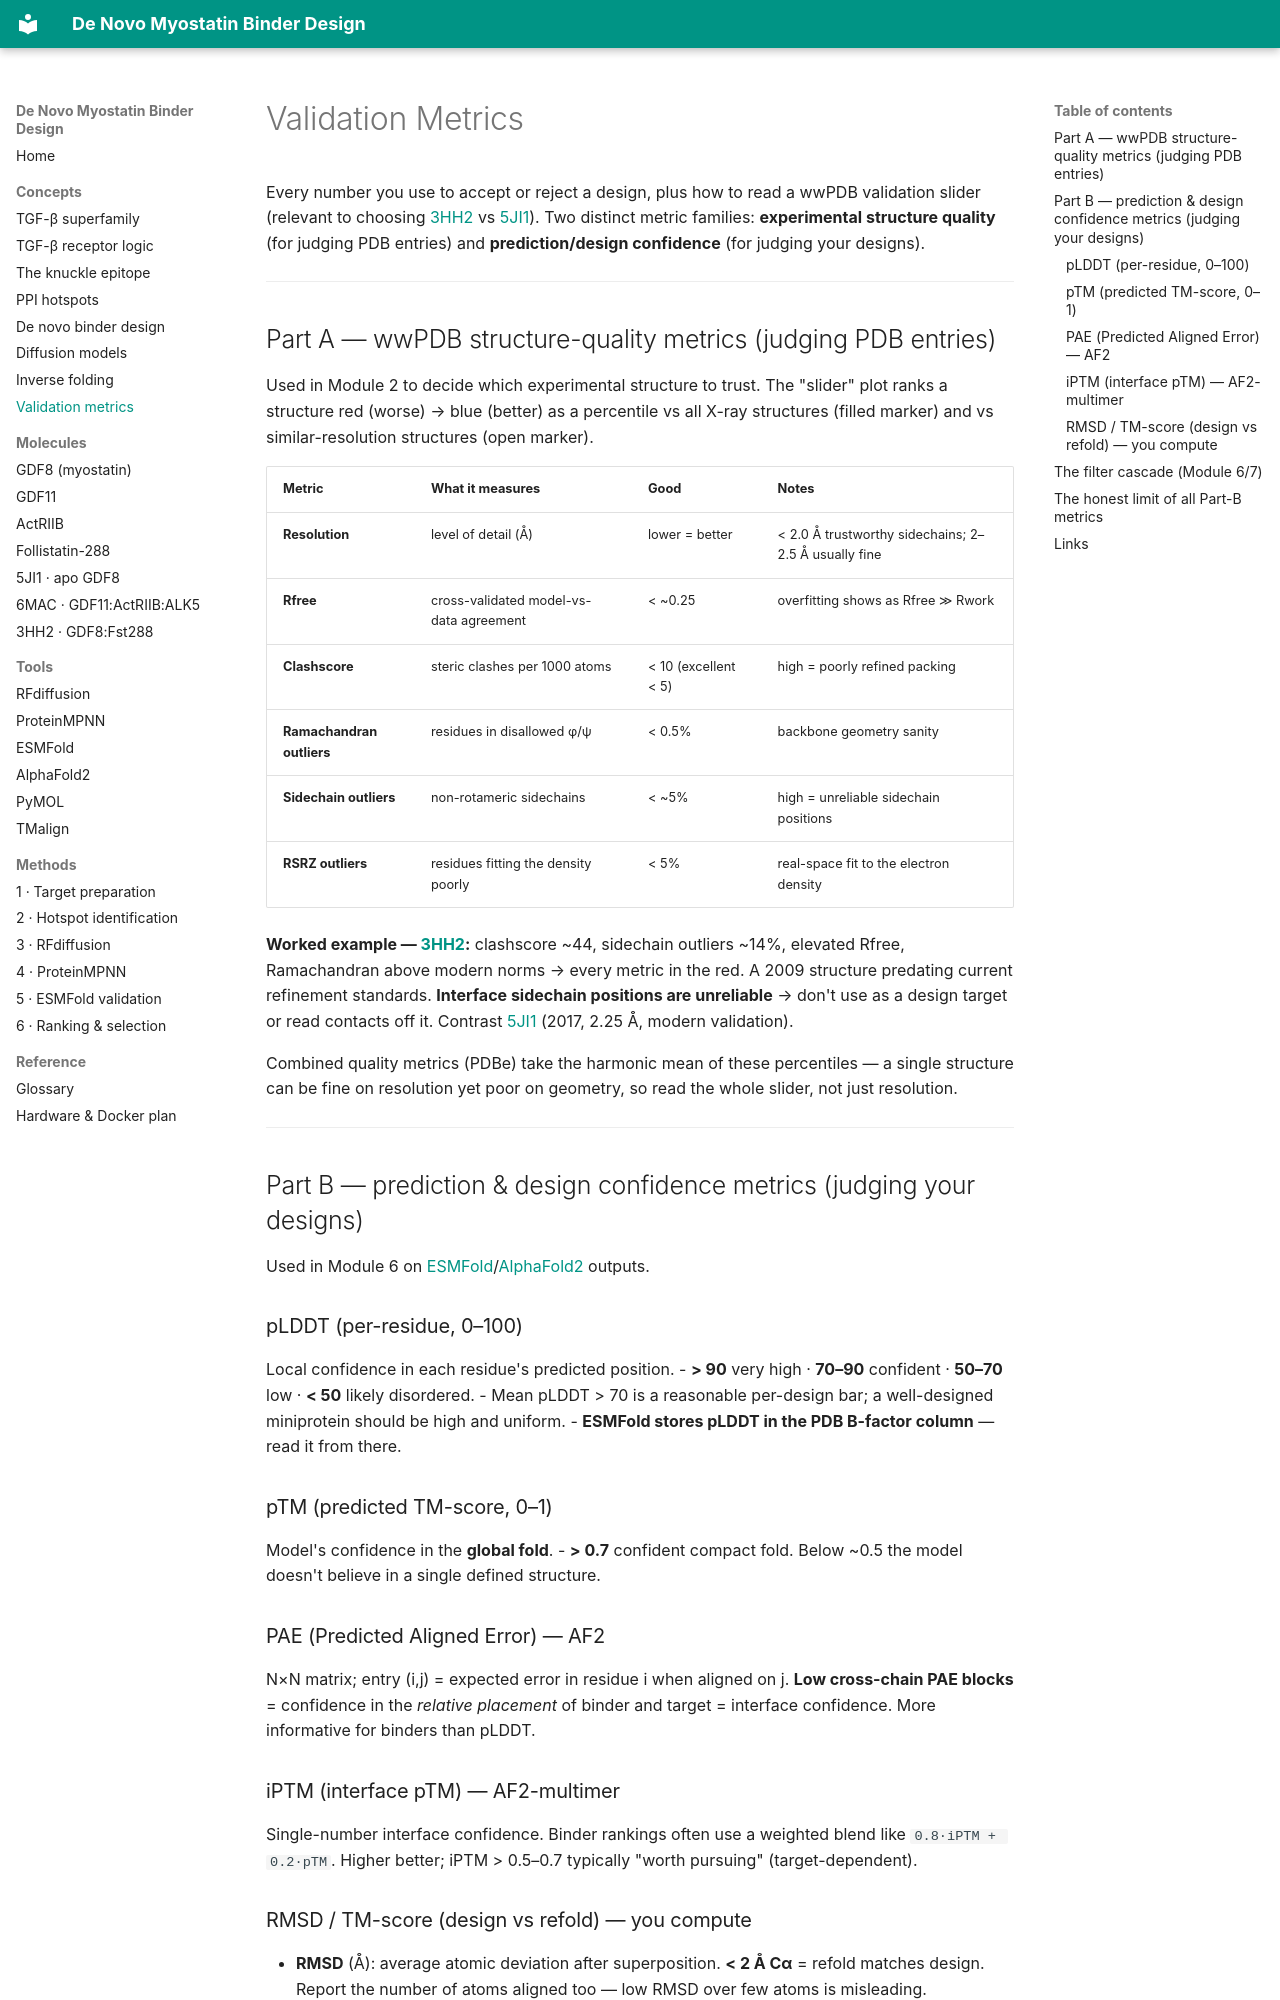

repository: beleonattila/myostatin-binder-design · page: concepts/validation-metrics/index.html · generator: mkdocs

# Validation Metrics

Every number you use to accept or reject a design, plus how to read a wwPDB validation slider (relevant to choosing [3HH2](../molecules/3HH2.md) vs [5JI1](../molecules/5JI1.md)). Two distinct metric families: **experimental structure quality** (for judging PDB entries) and **prediction/design confidence** (for judging your designs).

---

## Part A — wwPDB structure-quality metrics (judging PDB entries)

Used in Module 2 to decide which experimental structure to trust. The "slider" plot ranks a structure red (worse) → blue (better) as a percentile vs all X-ray structures (filled marker) and vs similar-resolution structures (open marker).

| Metric | What it measures | Good | Notes |
|--------|------------------|------|-------|
| **Resolution** | level of detail (Å) | lower = better | < 2.0 Å trustworthy sidechains; 2–2.5 Å usually fine |
| **Rfree** | cross-validated model-vs-data agreement | < ~0.25 | overfitting shows as Rfree ≫ Rwork |
| **Clashscore** | steric clashes per 1000 atoms | < 10 (excellent < 5) | high = poorly refined packing |
| **Ramachandran outliers** | residues in disallowed φ/ψ | < 0.5% | backbone geometry sanity |
| **Sidechain outliers** | non-rotameric sidechains | < ~5% | high = unreliable sidechain positions |
| **RSRZ outliers** | residues fitting the density poorly | < 5% | real-space fit to the electron density |

**Worked example — [3HH2](../molecules/3HH2.md):** clashscore ~44, sidechain outliers ~14%, elevated Rfree, Ramachandran above modern norms → every metric in the red. A 2009 structure predating current refinement standards. **Interface sidechain positions are unreliable** → don't use as a design target or read contacts off it. Contrast [5JI1](../molecules/5JI1.md) (2017, 2.25 Å, modern validation).

Combined quality metrics (PDBe) take the harmonic mean of these percentiles — a single structure can be fine on resolution yet poor on geometry, so read the whole slider, not just resolution.

---

## Part B — prediction & design confidence metrics (judging your designs)

Used in Module 6 on [ESMFold](../tools/ESMFold.md)/[AlphaFold2](../tools/AlphaFold2.md) outputs.

### pLDDT (per-residue, 0–100)
Local confidence in each residue's predicted position.
- **> 90** very high · **70–90** confident · **50–70** low · **< 50** likely disordered.
- Mean pLDDT > 70 is a reasonable per-design bar; a well-designed miniprotein should be high and uniform.
- **ESMFold stores pLDDT in the PDB B-factor column** — read it from there.

### pTM (predicted TM-score, 0–1)
Model's confidence in the **global fold**.
- **> 0.7** confident compact fold. Below ~0.5 the model doesn't believe in a single defined structure.

### PAE (Predicted Aligned Error) — AF2
N×N matrix; entry (i,j) = expected error in residue i when aligned on j. **Low cross-chain PAE blocks** = confidence in the *relative placement* of binder and target = interface confidence. More informative for binders than pLDDT.

### iPTM (interface pTM) — AF2-multimer
Single-number interface confidence. Binder rankings often use a weighted blend like `0.8·iPTM + 0.2·pTM`. Higher better; iPTM > 0.5–0.7 typically "worth pursuing" (target-dependent).
